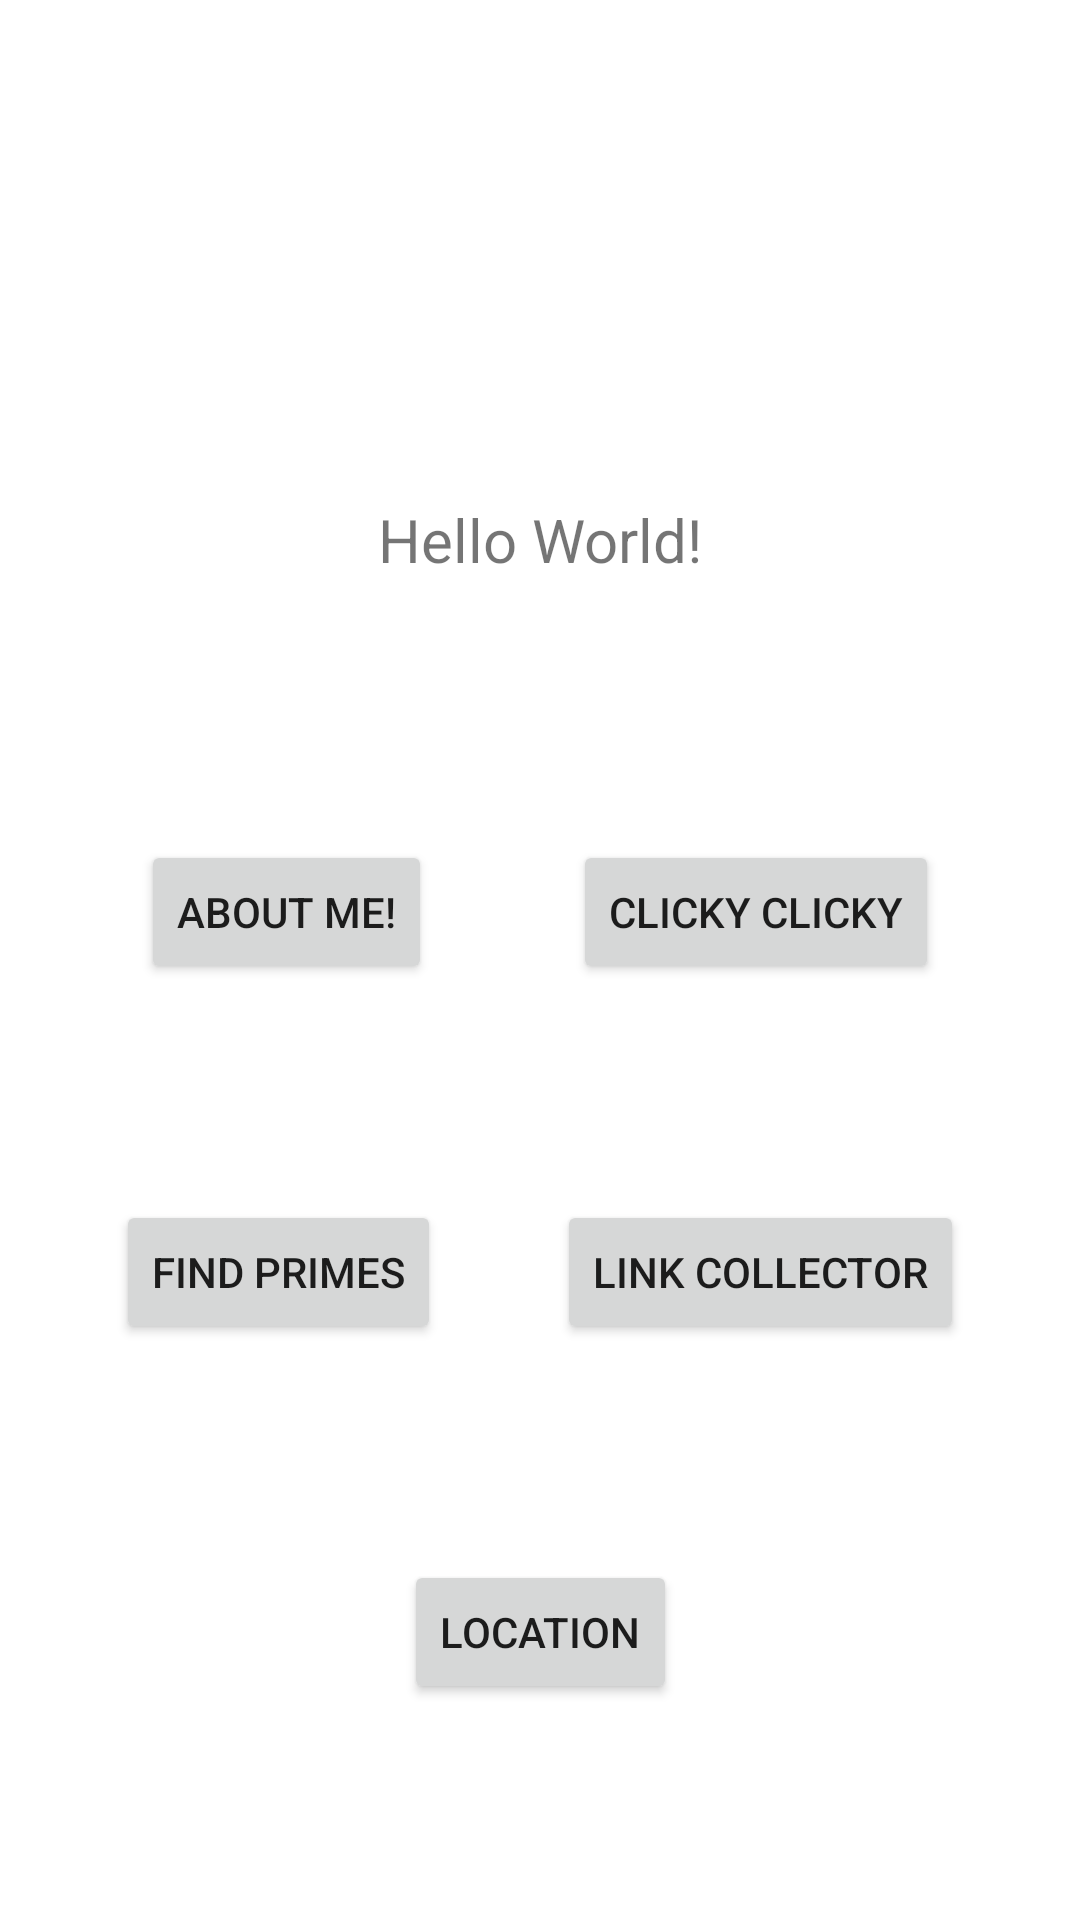

Reconstruct the res/layout file that produces this screen, plus the resources it refers to.
<!-- AndroidManifest.xml: application theme Theme.NUMAD22Fa_HaozheZhang -->
<!-- res/layout/activity_main.xml -->
<?xml version="1.0" encoding="utf-8"?>
<androidx.constraintlayout.widget.ConstraintLayout xmlns:android="http://schemas.android.com/apk/res/android"
    xmlns:app="http://schemas.android.com/apk/res-auto"
    xmlns:tools="http://schemas.android.com/tools"
    android:layout_width="match_parent"
    android:layout_height="match_parent"
    tools:context=".MainActivity">

    <TextView
        android:id="@+id/HelloWorld"
        android:layout_width="178dp"
        android:layout_height="56dp"
        android:layout_marginTop="80dp"
        android:gravity="center_horizontal|center_vertical"
        android:text="@string/hello_world"
        android:textSize="20sp"
        app:layout_constraintBottom_toTopOf="@id/AboutmeBtn"
        app:layout_constraintEnd_toEndOf="parent"
        app:layout_constraintStart_toStartOf="parent"
        app:layout_constraintTop_toTopOf="parent" />

    <Button
        android:id="@+id/AboutmeBtn"
        android:layout_width="wrap_content"
        android:layout_height="wrap_content"
        android:text="@string/about_me"
        app:layout_constraintBottom_toTopOf="@+id/find_primes"
        app:layout_constraintEnd_toStartOf="@id/clicky_clicky_btn"
        app:layout_constraintStart_toStartOf="parent"
        app:layout_constraintTop_toBottomOf="@+id/HelloWorld"
        app:layout_constraintVertical_chainStyle="packed" />

    <androidx.constraintlayout.widget.Guideline
        android:id="@+id/guideline2"
        android:layout_width="wrap_content"
        android:layout_height="wrap_content"
        android:orientation="vertical" />

    <Button
        android:id="@+id/clicky_clicky_btn"
        android:layout_width="wrap_content"
        android:layout_height="wrap_content"
        android:text="@string/clicky_clicky_btn"
        android:onClick="clickyClicky"
        app:layout_constraintBottom_toBottomOf="@id/AboutmeBtn"
        app:layout_constraintEnd_toEndOf="parent"
        app:layout_constraintStart_toEndOf="@id/AboutmeBtn" />

    <Button
        android:id="@+id/link_collector"
        android:layout_width="wrap_content"
        android:layout_height="wrap_content"
        android:onClick="linkCollector"
        android:text="@string/link_collector"
        app:layout_constraintBottom_toBottomOf="@+id/find_primes"
        app:layout_constraintEnd_toEndOf="parent"
        app:layout_constraintStart_toEndOf="@id/find_primes"
        app:layout_constraintTop_toBottomOf="@id/clicky_clicky_btn"
        app:layout_constraintVertical_bias="1.0" />

    <Button
        android:id="@+id/find_primes"
        android:layout_width="wrap_content"
        android:layout_height="wrap_content"
        android:text="@string/find_prime"
        android:onClick="findPrimes"
        app:layout_constraintBottom_toTopOf="@+id/locationConfirmed"
        app:layout_constraintEnd_toStartOf="@+id/link_collector"
        app:layout_constraintStart_toStartOf="parent"
        app:layout_constraintTop_toBottomOf="@+id/AboutmeBtn" />

    <Button
        android:id="@+id/locationConfirmed"
        android:layout_width="wrap_content"
        android:layout_height="wrap_content"
        android:text="@string/location_confirmed"
        android:onClick="locationConfirmed"
        app:layout_constraintBottom_toBottomOf="parent"
        app:layout_constraintEnd_toEndOf="parent"
        app:layout_constraintStart_toStartOf="parent"
        app:layout_constraintTop_toBottomOf="@+id/find_primes" />


</androidx.constraintlayout.widget.ConstraintLayout>
<!-- resources referenced by this layout -->
<resources>
  <string name="about_me">About Me!</string>
  <string name="clicky_clicky_btn">Clicky Clicky</string>
  <string name="find_prime">Find Primes</string>
  <string name="hello_world">Hello World!</string>
  <string name="link_collector">Link Collector</string>
  <string name="location_confirmed">Location</string>
  <style name="Theme.NUMAD22Fa_HaozheZhang" parent="Theme.MaterialComponents.DayNight.DarkActionBar">
          
          <item name="colorPrimary">@color/purple_500</item>
          <item name="colorPrimaryVariant">@color/purple_700</item>
          <item name="colorOnPrimary">@color/white</item>
          
          <item name="colorSecondary">@color/teal_200</item>
          <item name="colorSecondaryVariant">@color/teal_700</item>
          <item name="colorOnSecondary">@color/black</item>
          
          <item name="android:statusBarColor" tools:targetApi="l">?attr/colorPrimaryVariant</item>
          
      </style>
  <!-- not gathered from this repository: default colours our renderer supplied (Android Studio template values) -->
  <color name="purple_500">#FF6200EE</color>
  <color name="purple_700">#FF3700B3</color>
  <color name="teal_200">#FF03DAC5</color>
  <color name="teal_700">#FF018786</color>
  <color name="black">#FF000000</color>
  <color name="white">#FFFFFFFF</color>
</resources>
